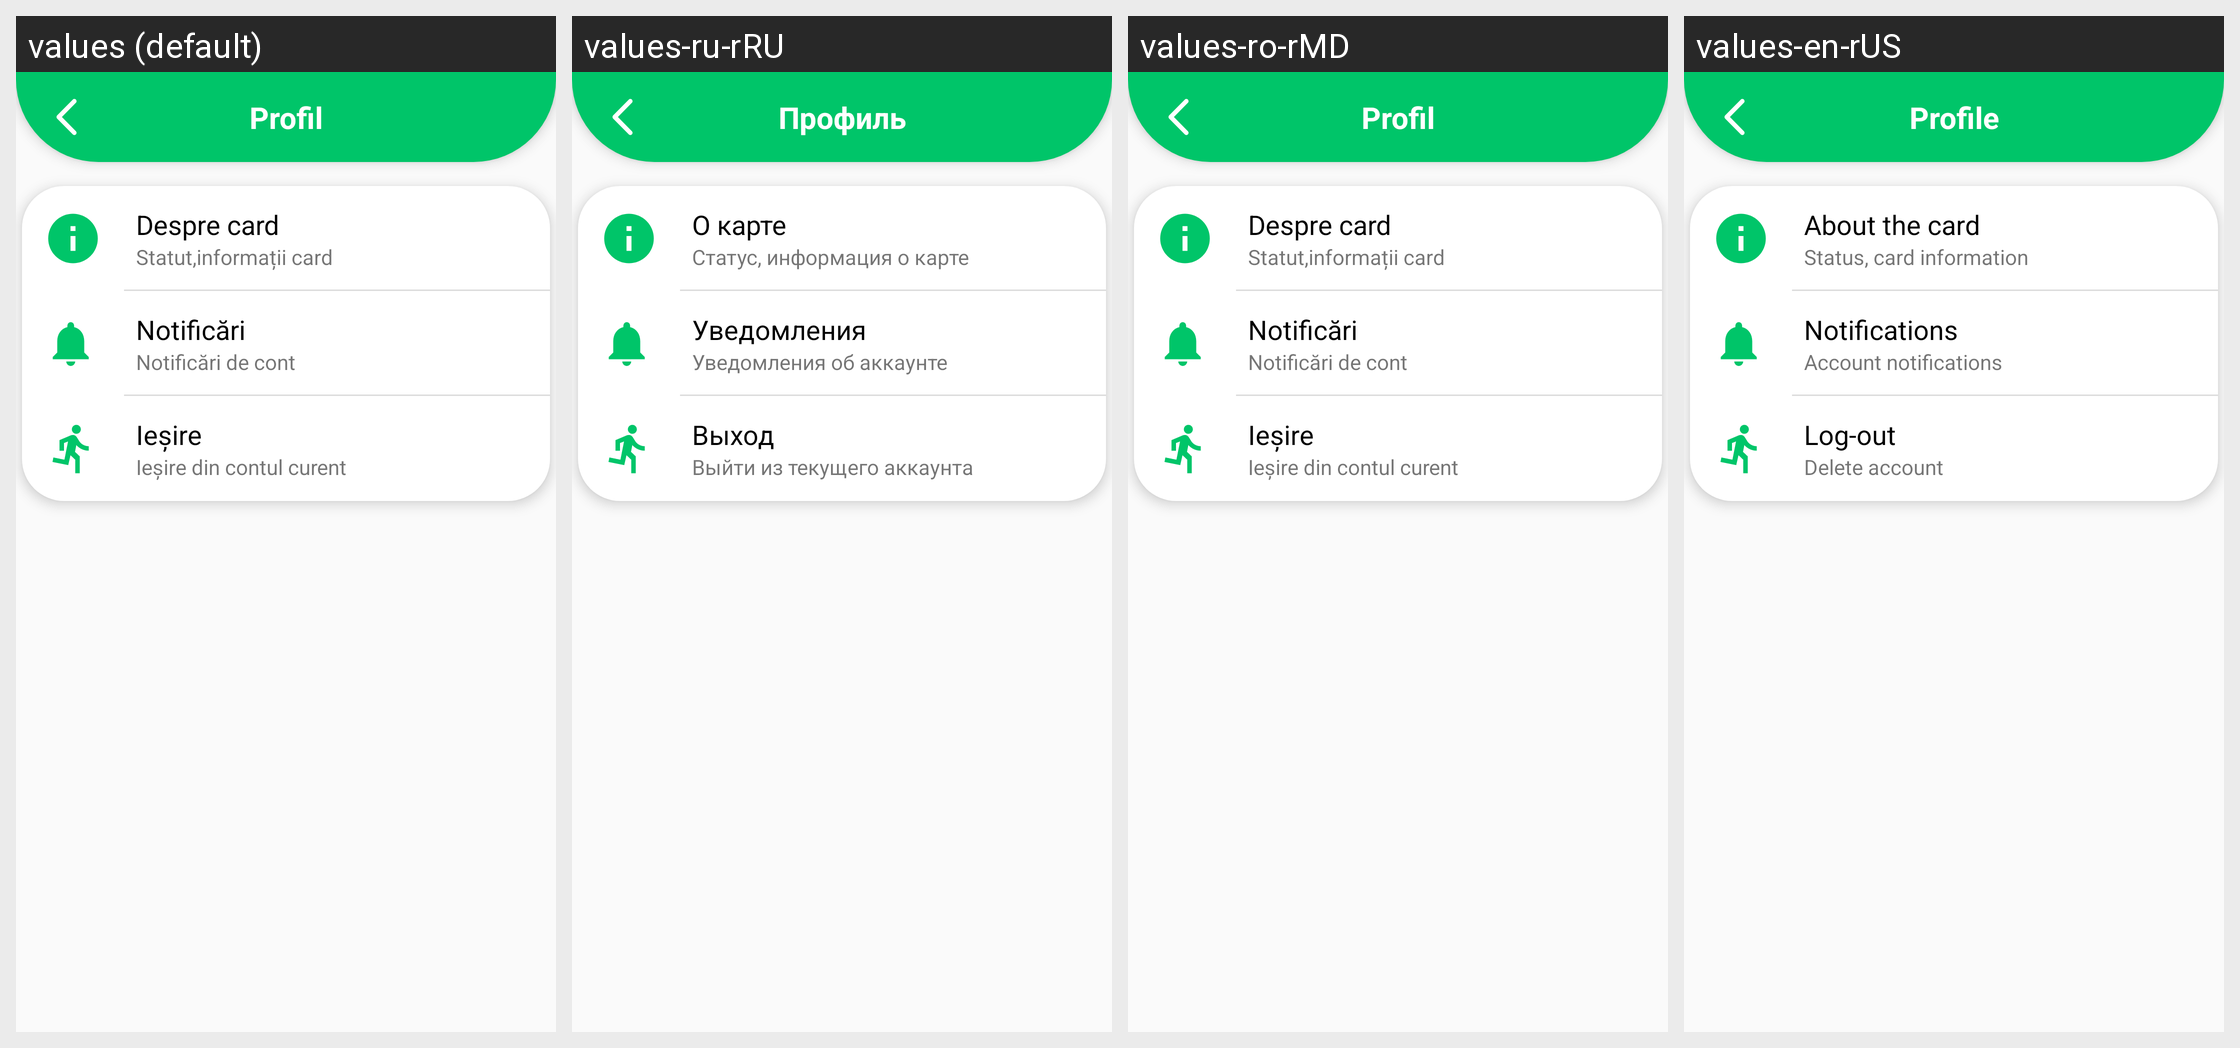

The Android screen above is rendered under several locales of the same app. Produce the string resources it draws, with the default and per-locale values.
Android screen res/layout/activity_settings_card_account.xml rendered under 4 locales, left to right: values (default), values-ru-rRU, values-ro-rMD, values-en-rUS. Device: Nexus 5 (rendered at 1080×1920; each locale shown at half size, 540×960, under a caption strip naming it); theme AppTHeme.
Strings drawn on this screen, with the default value and each locale's value (text and hints the layout hard-codes, and strings that could not be matched under every locale, appear in the picture but are not listed):

account_menu_btn_profil
  values: Profil
  values-ru-rRU: Профиль
  values-ro-rMD: Profil
  values-en-rUS: Profile

exit_profil
  values: Ieșire
  values-ru-rRU: Выход
  values-ro-rMD: Ieșire
  values-en-rUS: Log-out

exit_profil_info
  values: Ieșire din contul curent
  values-ru-rRU: Выйти из текущего аккаунта
  values-ro-rMD: Ieșire din contul curent
  values-en-rUS: Delete account

despre_card_profil
  values: Despre card
  values-ru-rRU: О карте
  values-ro-rMD: Despre card
  values-en-rUS: About the card

despre_card_profil_info
  values: Statut,informații card
  values-ru-rRU: Статус, информация о карте
  values-ro-rMD: Statut,informații card
  values-en-rUS: Status, card information

notify_profil
  values: Notificări
  values-ru-rRU: Уведомления
  values-ro-rMD: Notificări
  values-en-rUS: Notifications

notify_profil_info
  values: Notificări de cont
  values-ru-rRU: Уведомления об аккаунте
  values-ro-rMD: Notificări de cont
  values-en-rUS: Account notifications
